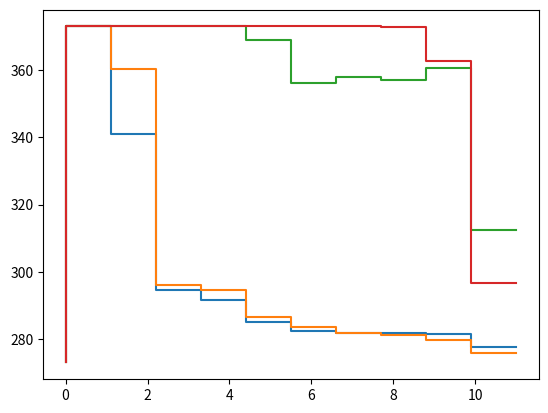

The script that saved this image:
import matplotlib.pyplot as plt
import numpy as np

bpod_u0 = [273.000001,
           373,
           360.2492412,
           296.1008372,
           294.5995899,
           286.5524599,
           283.5063943,
           281.7249347,
           281.0282384,
           279.6974883,
           275.8649638]

bpod_u1 = [273.000001,
           373,
           373,
           373,
           373,
           373,
           373,
           373,
           372.7735169,
           362.835462,
           296.7658734]

fom_u0 = [272.998579,
          373,
          340.9911429,
          294.699677,
          291.4684802,
          285.172999,
          282.4592974,
          281.6310748,
          281.6306936,
          281.331481,
          277.6932722]

fom_u1 = [272.998579,
          373,
          373,
          373,
          373,
          369.0772557,
          356.0310018,
          357.928045,
          357.1750968,
          360.5028503,
          312.2894653]

t = np.linspace(0, 11, 11)
plt.step(t, fom_u0)
plt.step(t, bpod_u0)
plt.step(t, fom_u1)
plt.step(t, bpod_u1)

plt.show()